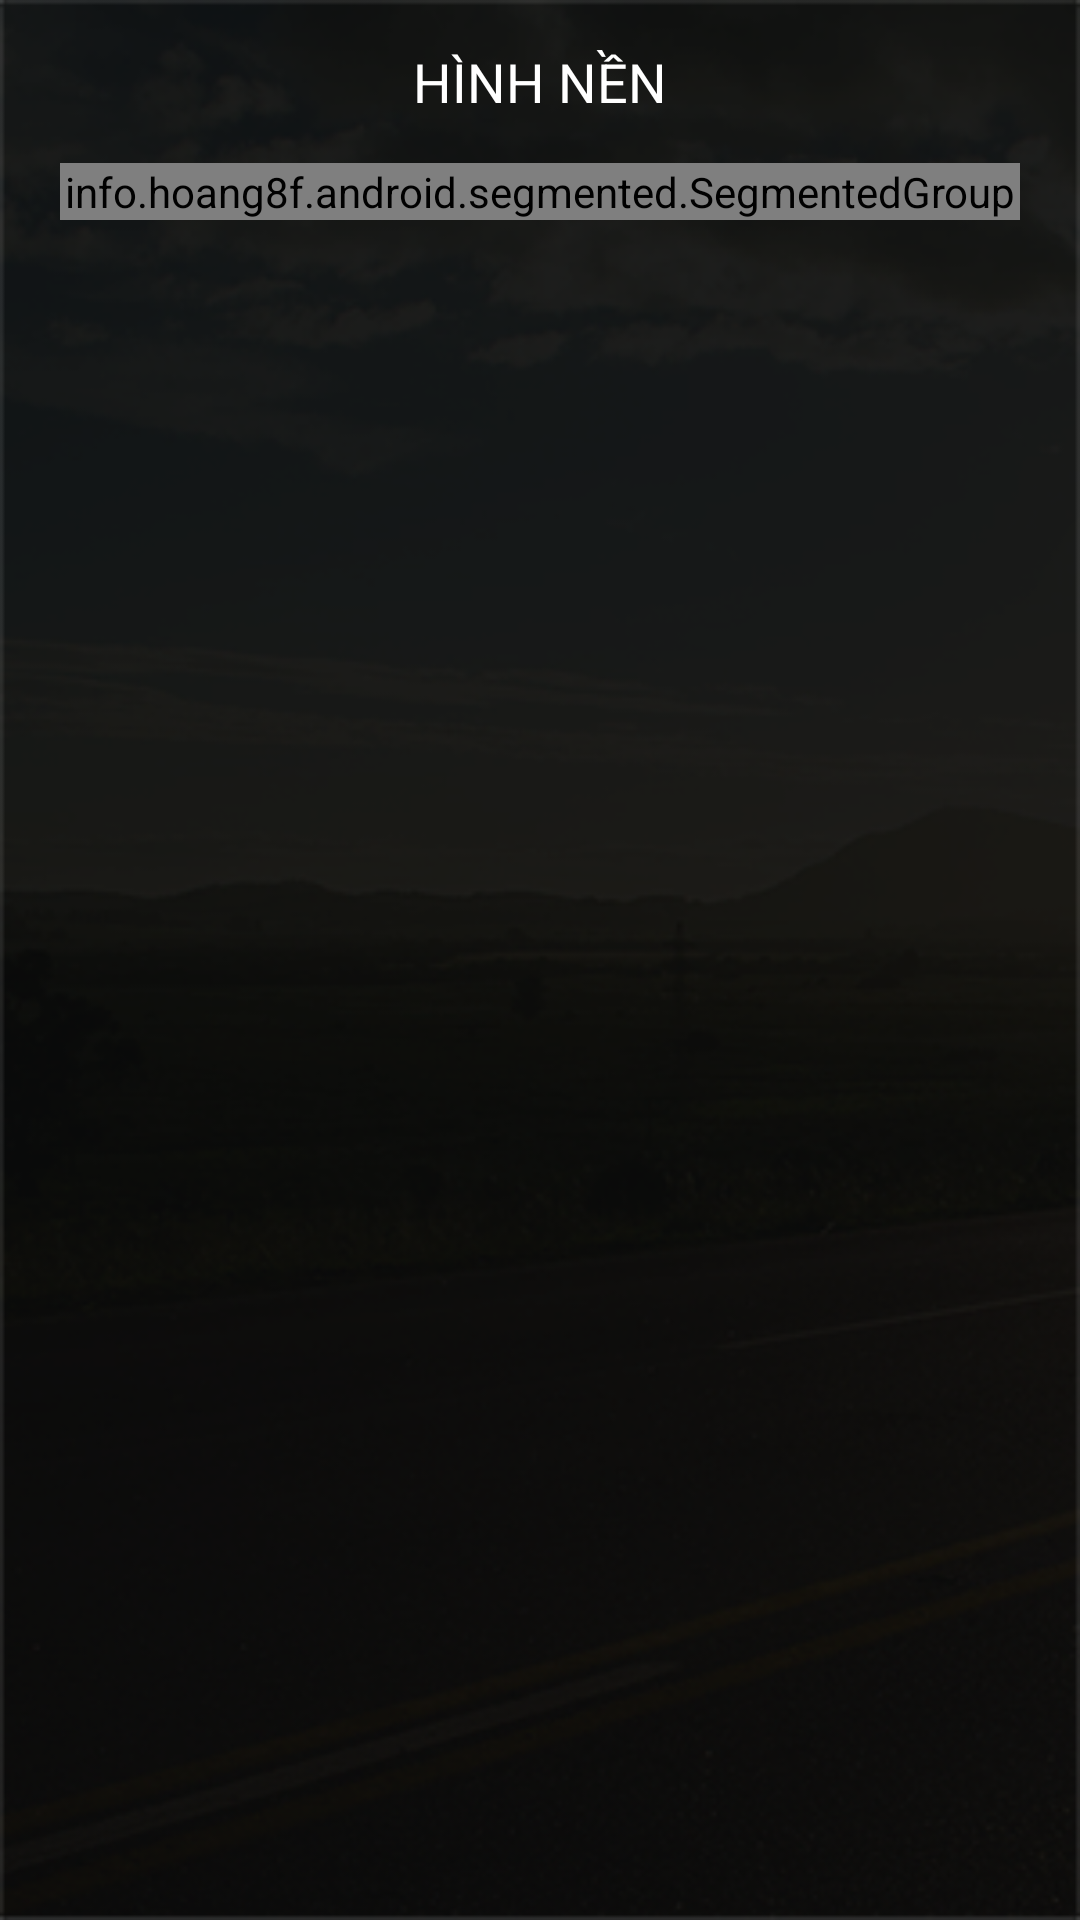

Reconstruct the res/layout file that produces this screen, plus the resources it refers to.
<!-- AndroidManifest.xml: application theme AppTheme -->
<!-- res/layout/activity_background.xml -->
<?xml version="1.0" encoding="utf-8"?>
<LinearLayout xmlns:android="http://schemas.android.com/apk/res/android"
    xmlns:segmentedgroup="http://schemas.android.com/apk/res-auto"
    android:id="@+id/lnbackground"
    android:layout_width="match_parent"
    android:layout_height="match_parent"
    android:background="@drawable/bg_profile12x"
    android:orientation="vertical"
    android:padding="10dp">

    <RelativeLayout
        android:id="@+id/reHeader"
        android:layout_width="match_parent"
        android:layout_height="wrap_content"
        android:layout_marginBottom="10dp"
        android:padding="5dp">

        <ImageButton
            android:id="@+id/btnBackBackground"
            android:layout_width="wrap_content"
            android:layout_height="wrap_content"
            android:layout_alignParentLeft="true"
            android:layout_centerVertical="true"
            android:layout_marginRight="15dp"
            android:background="@android:color/transparent"
            android:src="@drawable/ic_arrow_left" />

        <TextView
            android:id="@+id/txtSetting"
            android:layout_width="wrap_content"
            android:layout_height="wrap_content"
            android:layout_alignParentTop="true"
            android:layout_centerInParent="true"
            android:text="@string/background"
            android:textColor="#fff"
            android:textSize="@dimen/text_header" />
    </RelativeLayout>

    <info.hoang8f.android.segmented.SegmentedGroup

        android:id="@+id/segmented3"
        android:layout_width="match_parent"
        android:layout_height="wrap_content"
        android:layout_below="@+id/arc_progress"
        android:layout_marginLeft="10dp"
        android:layout_marginRight="10dp"
        android:checkedButton="@+id/btnLastest"
        android:orientation="horizontal"
        segmentedgroup:sc_border_width="1dp"
        segmentedgroup:sc_checked_text_color="#696969"
        segmentedgroup:sc_corner_radius="5dp"
        segmentedgroup:sc_tint_color="#FFF">

        <RadioButton

            android:id="@+id/btnStill"
            style="@style/RadioButton"
            android:layout_width="wrap_content"
            android:layout_height="wrap_content"
            android:layout_weight="1"
            android:width="0dp"
            android:checked="true"
            android:text="@string/mac_dinh"
            android:textSize="12sp" />


        <RadioButton
            android:id="@+id/btnYourOwn"
            style="@style/RadioButton"
            android:layout_width="wrap_content"
            android:layout_height="wrap_content"
            android:layout_weight="1"
            android:width="0dp"
            android:text="@string/library"
            android:textSize="12sp" />
    </info.hoang8f.android.segmented.SegmentedGroup>

    <FrameLayout
        android:id="@+id/input"
        android:layout_width="match_parent"
        android:layout_height="0dp"
        android:layout_marginTop="10dp"
        android:layout_weight="1" />

</LinearLayout>
<!-- resources referenced by this layout -->
<resources>
  <dimen name="text_header">18sp</dimen>
  <!-- drawable bg_profile12x: png bitmap (drawable-xhdpi, 106662 bytes) -->
  <string name="background">HÌNH NỀN</string>
  <string name="library">Thư viện</string>
  <string name="mac_dinh">Mặc định</string>
  <style name="AppTheme" parent="Theme.AppCompat.Light.NoActionBar">
          
          <item name="colorPrimary">@color/colorPrimary</item>
          <item name="colorPrimaryDark">@color/colorPrimaryDark</item>
          <item name="colorAccent">@color/colorAccent</item>
      </style>
  <color name="colorPrimary">#3F51B5</color>
  <color name="colorPrimaryDark">#303F9F</color>
  <color name="colorAccent">#ff4700</color>
</resources>
